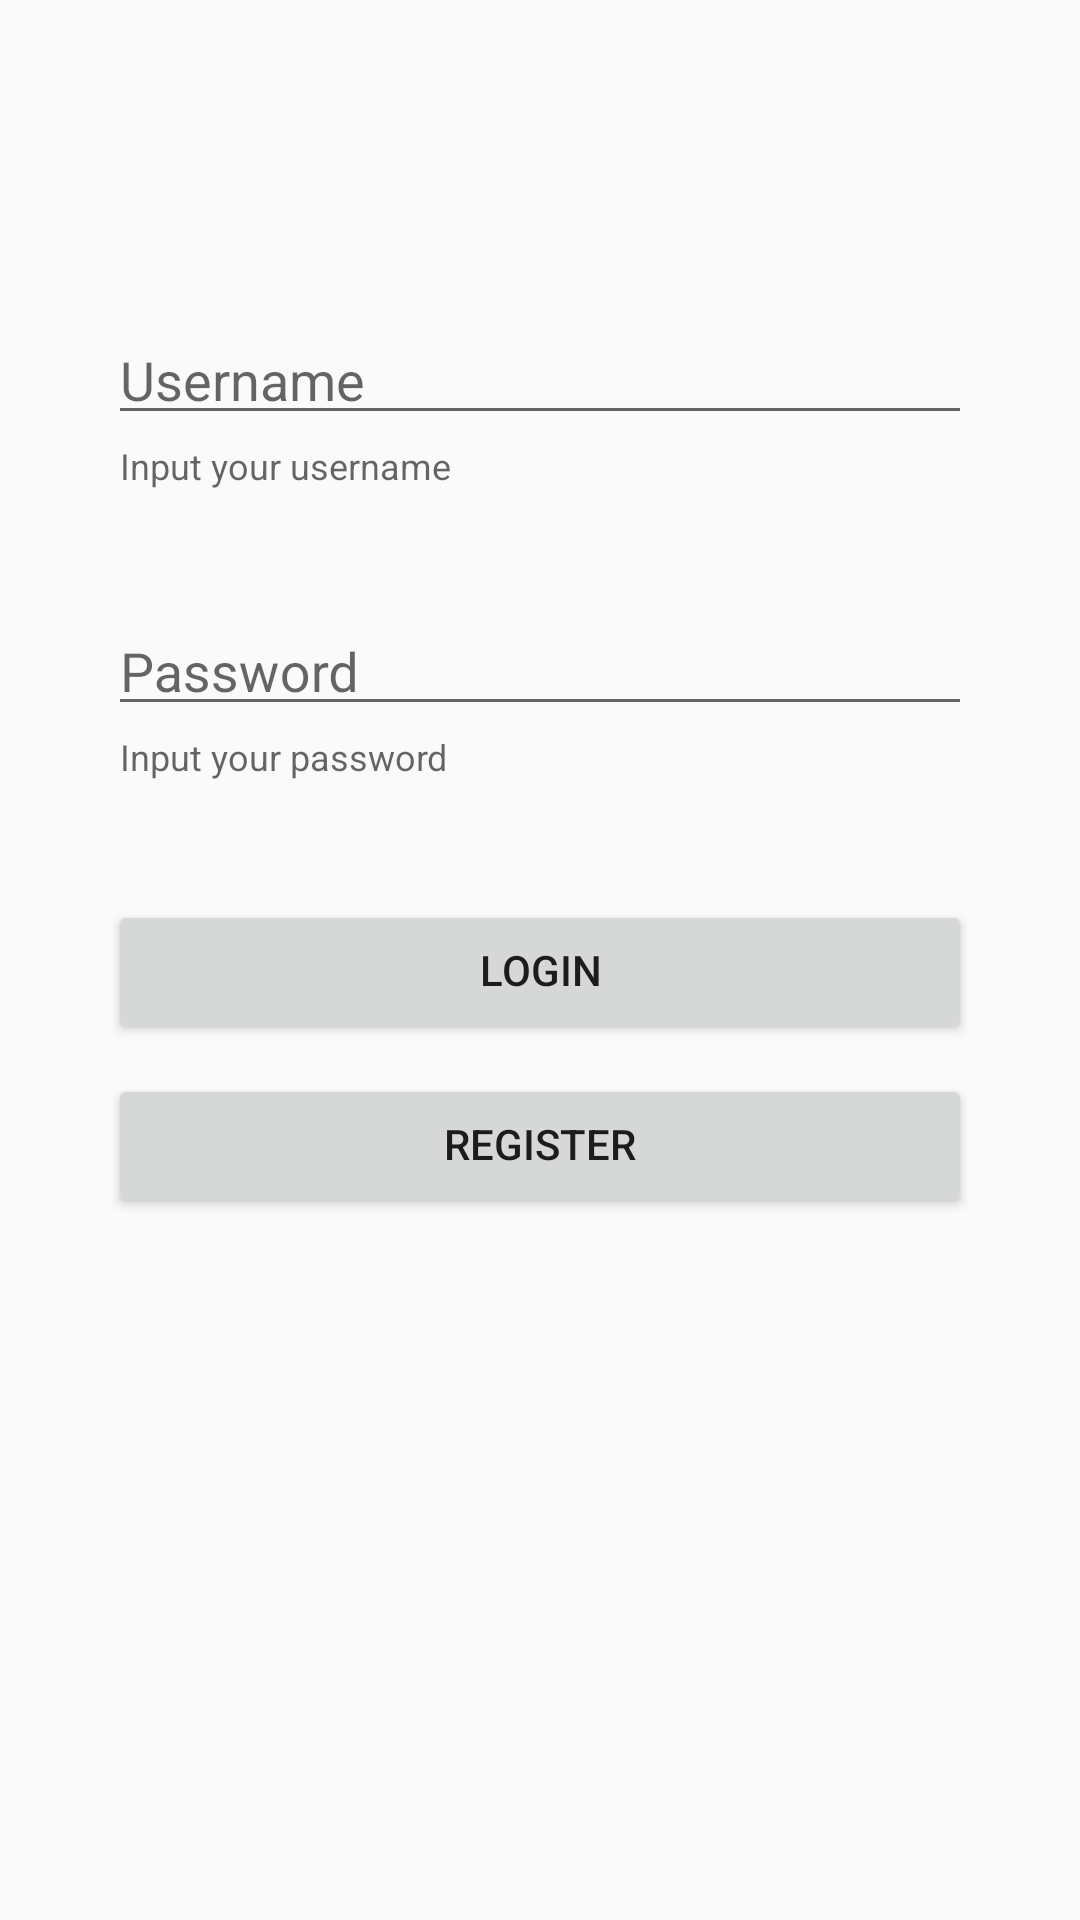

Write the Android layout XML for this screen, with the resource values it uses.
<!-- AndroidManifest.xml: application theme AppTheme -->
<!-- res/layout/fragment_login.xml -->
<?xml version="1.0" encoding="utf-8"?>
<androidx.constraintlayout.widget.ConstraintLayout xmlns:android="http://schemas.android.com/apk/res/android"
    xmlns:app="http://schemas.android.com/apk/res-auto"
    xmlns:tools="http://schemas.android.com/tools"
    android:layout_width="match_parent"
    android:layout_height="match_parent"
    tools:context=".ui.fragment.LoginFragment">


        <com.google.android.material.textfield.TextInputLayout
            android:id="@+id/textInputLayout"
            android:layout_width="0dp"
            android:layout_height="wrap_content"
            app:errorEnabled="true"
            app:helperText="Input your username"
            app:layout_constraintStart_toStartOf="@+id/guideline2"
            app:layout_constraintEnd_toEndOf="@id/guideline3"
            app:layout_constraintTop_toBottomOf="@id/guideline4">

            <com.google.android.material.textfield.TextInputEditText
                android:id="@+id/usernameEt"
                android:layout_width="match_parent"
                android:layout_height="match_parent"
                android:hint="@string/username"
                android:inputType="numberDecimal"
                android:maxLines="1" />

        </com.google.android.material.textfield.TextInputLayout>

    <com.google.android.material.textfield.TextInputLayout
        android:id="@+id/textInputLayout4"
        android:layout_width="0dp"
        android:layout_height="wrap_content"
        android:layout_marginTop="30dp"
        app:errorEnabled="true"
        app:helperText="Input your password"
        app:layout_constraintEnd_toEndOf="@id/guideline3"
        app:layout_constraintStart_toStartOf="@id/guideline2"
        app:layout_constraintTop_toBottomOf="@id/textInputLayout">

        <com.google.android.material.textfield.TextInputEditText
            android:id="@+id/passwordEt"
            android:layout_width="match_parent"
            android:layout_height="match_parent"
            android:hint="@string/password"
            android:inputType="textPassword"
            android:maxLines="1" />

    </com.google.android.material.textfield.TextInputLayout>

    <Button
        android:id="@+id/loginBtn"
        android:layout_width="0dp"
        android:layout_height="wrap_content"
        android:layout_marginTop="40dp"
        android:text="@string/login"
        app:layout_constraintEnd_toStartOf="@+id/guideline3"
        app:layout_constraintStart_toStartOf="@+id/guideline2"
        app:layout_constraintTop_toBottomOf="@+id/textInputLayout4" />


    <Button
        android:id="@+id/registerBtn"
        android:layout_width="0dp"
        android:layout_height="wrap_content"
        android:layout_marginTop="10dp"
        android:text="@string/register"
        app:layout_constraintEnd_toStartOf="@+id/guideline3"
        app:layout_constraintStart_toStartOf="@+id/guideline2"
        app:layout_constraintTop_toBottomOf="@+id/loginBtn" />


    <androidx.constraintlayout.widget.Guideline
        android:id="@+id/guideline2"
        android:layout_width="wrap_content"
        android:layout_height="wrap_content"
        android:orientation="vertical"
        app:layout_constraintGuide_percent="0.10" />

    <androidx.constraintlayout.widget.Guideline
        android:id="@+id/guideline3"
        android:layout_width="wrap_content"
        android:layout_height="wrap_content"
        android:orientation="vertical"
        app:layout_constraintGuide_percent="0.90" />

    <androidx.constraintlayout.widget.Guideline
        android:id="@+id/guideline4"
        android:layout_width="wrap_content"
        android:layout_height="wrap_content"
        android:orientation="horizontal"
        app:layout_constraintGuide_percent="0.15" />

</androidx.constraintlayout.widget.ConstraintLayout>
<!-- resources referenced by this layout -->
<resources>
  <string name="login">Login</string>
  <string name="password">Password</string>
  <string name="register">Register</string>
  <string name="username">Username</string>
  <style name="AppTheme" parent="Theme.AppCompat.Light.DarkActionBar">
  
          <item name="windowNoTitle">true</item>
          <item name="windowActionBar">false</item>
  
          
          <item name="colorPrimary">@color/colorPrimary</item>
          <item name="colorPrimaryVariant">@color/colorPrimary</item>
          <item name="colorOnPrimary">@color/colorPrimary</item>
          
          <item name="colorSecondary">@color/colorSecondary</item>
          <item name="colorSecondaryVariant">@color/colorSecondary</item>
          <item name="colorOnSecondary">@color/colorSecondary</item>
          
          <item name="android:statusBarColor" tools:targetApi="l">?attr/colorPrimaryVariant</item>
          
          <item name="drawerArrowStyle">@style/DrawerArrowStyle</item>
          <item name="android:includeFontPadding">false</item>
          <item name="android:windowActivityTransitions">true</item>
      </style>
  <color name="colorPrimary">#FFBB86FC</color>
  <color name="colorSecondary">#FF03DAC5</color>
  <style name="DrawerArrowStyle" parent="@style/Widget.AppCompat.DrawerArrowToggle">
          <item name="spinBars">true</item>
          <item name="color">@color/colorSecondary</item>
      </style>
</resources>
